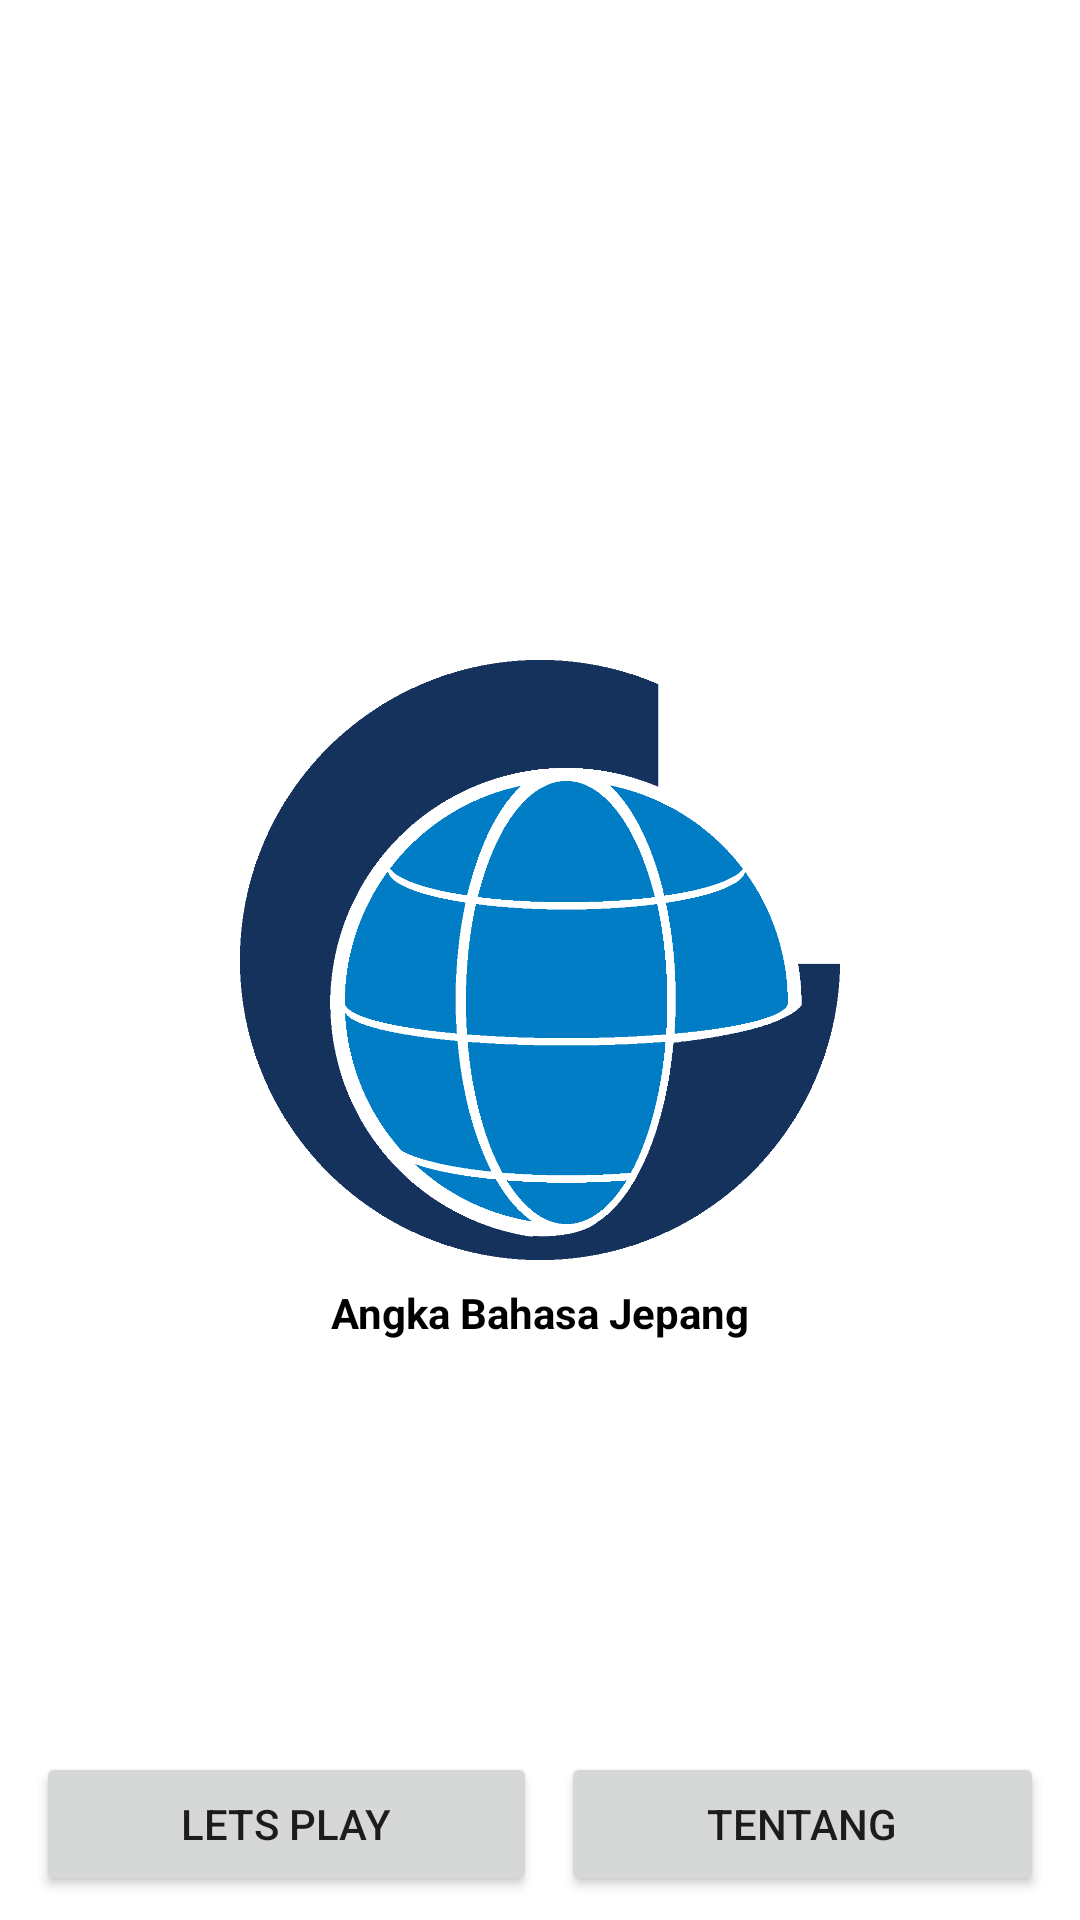

This screen was rendered from an Android layout file. Write that file and the resources it references.
<!-- AndroidManifest.xml: application theme Theme.AngkaBahasaJepang -->
<!-- res/layout/activity_main.xml -->
<?xml version="1.0" encoding="utf-8"?>
<RelativeLayout xmlns:android="http://schemas.android.com/apk/res/android"
    xmlns:app="http://schemas.android.com/apk/res-auto"
    xmlns:tools="http://schemas.android.com/tools"
    android:layout_width="match_parent"
    android:layout_height="match_parent"
    tools:context=".MainActivity">

    <ImageView
        android:id="@+id/icon"
        android:layout_width="200dp"
        android:layout_height="200dp"
        android:layout_centerInParent="true"
        android:src="@drawable/icon" />

    <TextView
        android:id="@+id/judulAplikasi"
        android:layout_width="match_parent"
        android:layout_height="wrap_content"
        android:layout_below="@+id/icon"
        android:padding="8dp"
        android:text="@string/app_name"
        android:textAlignment="center"
        android:textColor="@color/black"
        android:textStyle="bold" />
    <LinearLayout
        android:layout_width="match_parent"
        android:layout_height="wrap_content"
        android:layout_alignParentBottom="true"
        android:orientation="horizontal"
        android:padding="8dp">

        <Button
            android:id="@+id/letsPlay"
            android:layout_width="wrap_content"
            android:layout_height="wrap_content"
            android:layout_marginHorizontal="4dp"
            android:layout_weight="1"
            android:text="lets Play" />

        <Button
            android:id="@+id/tentang"
            android:layout_width="wrap_content"
            android:layout_height="wrap_content"
            android:layout_marginHorizontal="4dp"
            android:layout_weight="1"
            android:text="Tentang" />
    </LinearLayout>
</RelativeLayout>
<!-- resources referenced by this layout -->
<resources>
  <color name="black">#FF000000</color>
  <!-- drawable icon: png bitmap (drawable, 25642 bytes) -->
  <string name="app_name">Angka Bahasa Jepang</string>
  <style name="Theme.AngkaBahasaJepang" parent="Theme.MaterialComponents.DayNight.DarkActionBar">
          
          <item name="colorPrimary">@color/blue_500</item>
          <item name="colorPrimaryVariant">@color/blue_700</item>
          <item name="colorOnPrimary">@color/white</item>
          
          <item name="colorSecondary">@color/yellow_200</item>
          <item name="colorSecondaryVariant">@color/yellow_700</item>
          <item name="colorOnSecondary">@color/black</item>
          
          <item name="android:statusBarColor" tools:targetApi="l">?attr/colorPrimaryVariant</item>
          
      </style>
  <color name="blue_500">#2196F3</color>
  <color name="blue_700">#3F51B5</color>
  <color name="white">#FFFFFFFF</color>
  <color name="yellow_200">#FFEB3B</color>
  <color name="yellow_700">#FF9800</color>
</resources>
